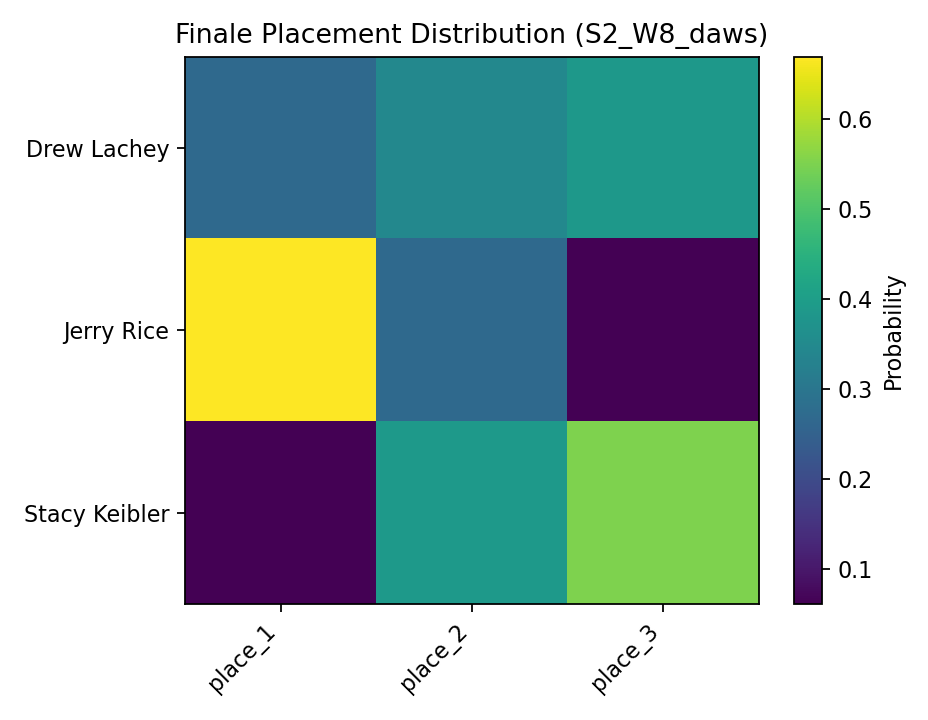

Values plotted in this chart, from the file beside it:
, place_1, place_2, place_3
Drew Lachey, 0.2699, 0.344, 0.3861
Jerry Rice, 0.6693, 0.2679, 0.0628
Stacy Keibler, 0.0608, 0.3881, 0.5511
